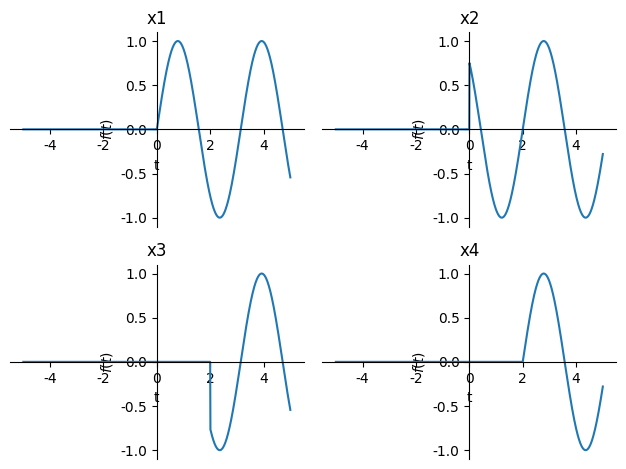

The script that saved this image:
import matplotlib.pylab as plt
import sympy as sy

w = 2 #待定数据
t0 = 2 #待定数据
t = sy.Symbol('t')

print("变量列表:w = %d , t0 = %d"%(w,t0))

x1 = sy.sin(w * t) * sy.Heaviside(t)
x2 = sy.sin(w * (t - t0)) * sy.Heaviside(t)
x3 = sy.sin(w * t) * sy.Heaviside(t - t0)
x4 = sy.sin(w * (t - t0)) * sy.Heaviside(t - t0)

# 显示中文必要条件
plt.rcParams['font.sans-serif'] = ['SimHei']
plt.rcParams['axes.unicode_minus'] = False

p1 = sy.plot(x1,(t,-5,5),title='x1',xlabel='t',show=False)
p2 = sy.plot(x2,(t,-5,5),title='x2',xlabel='t',show=False)
p3 = sy.plot(x3,(t,-5,5),title='x3',xlabel='t',show=False)
p4 = sy.plot(x4,(t,-5,5),title='x4',xlabel='t',show=False)

#组合显示
sy.plotting.PlotGrid(2,2,p1,p2,p3,p4)
